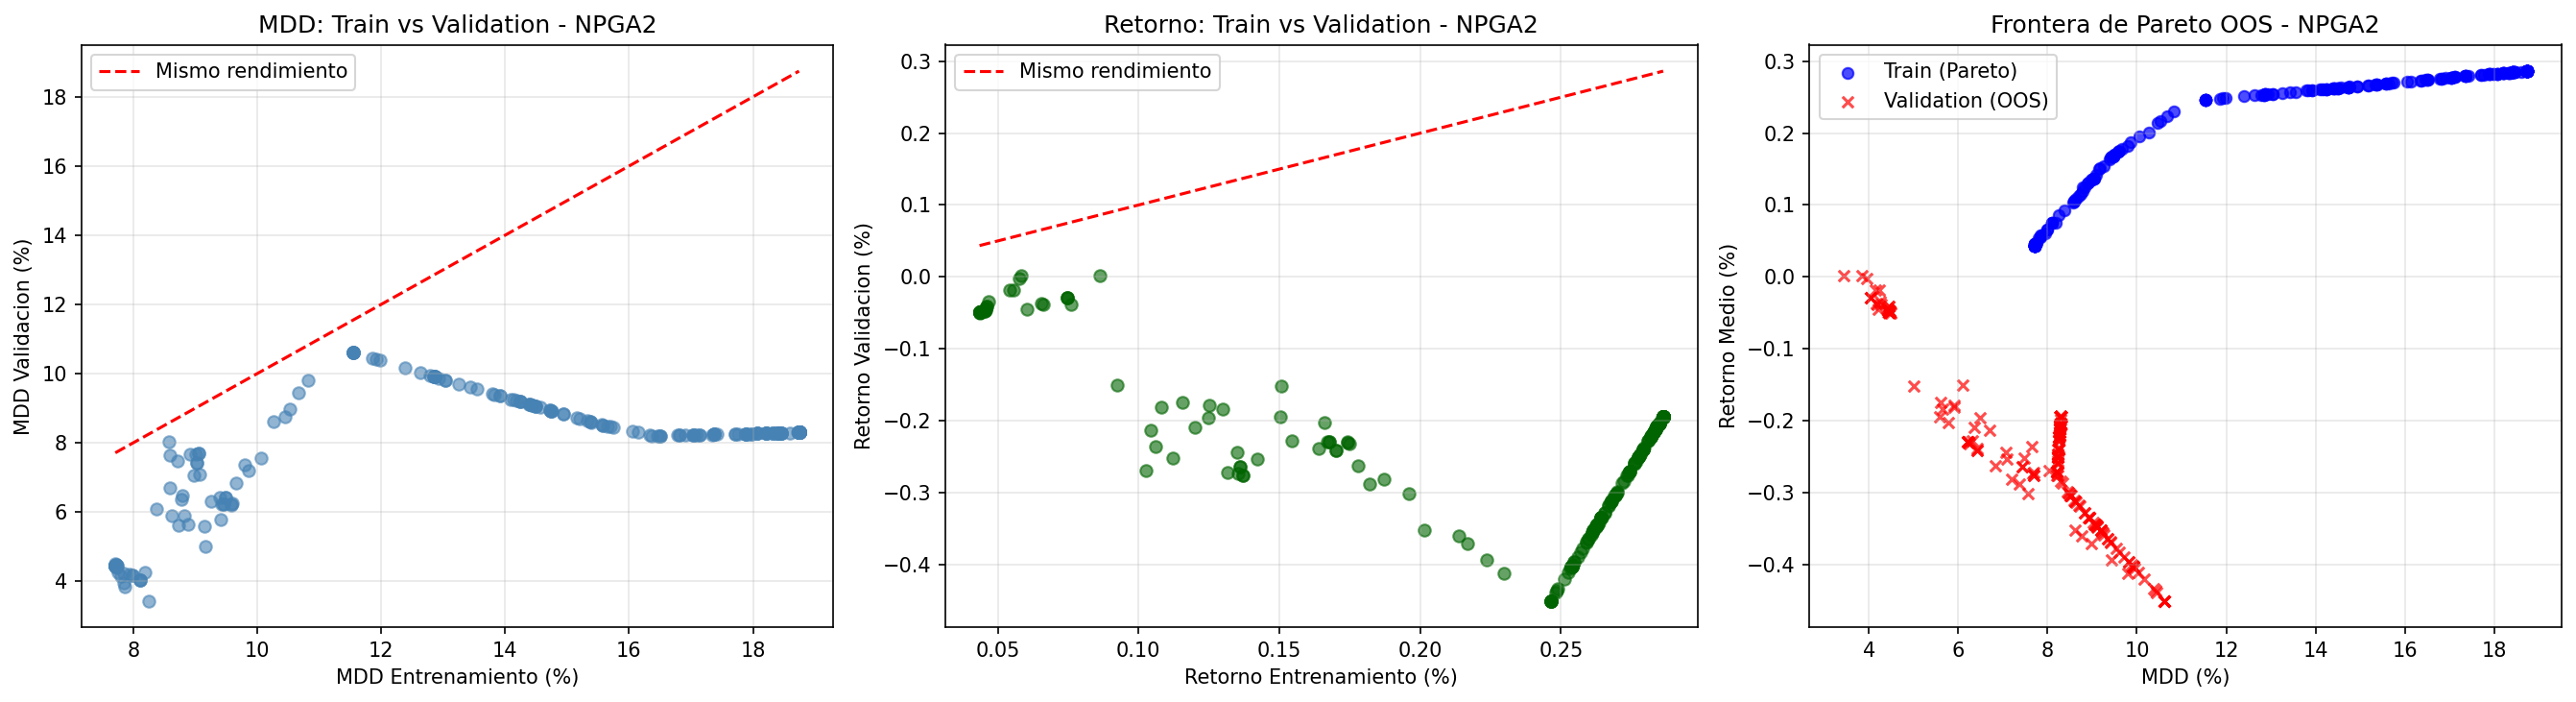

Source data for this figure (header and first rows):
Cartera, MDD Train (%), MDD Val (%), Ret Train (%), Ret Val (%), Ret Acum Val (%), Dur DD Val (dias)
Min MDD, 7.71, 4.50, 0.04, -0.05, -1.05, 16
Best Sortino, 11.54, 10.62, 0.25, -0.45, -9.08, 19
Max Return, 18.74, 8.30, 0.29, -0.19, -4.09, 20
